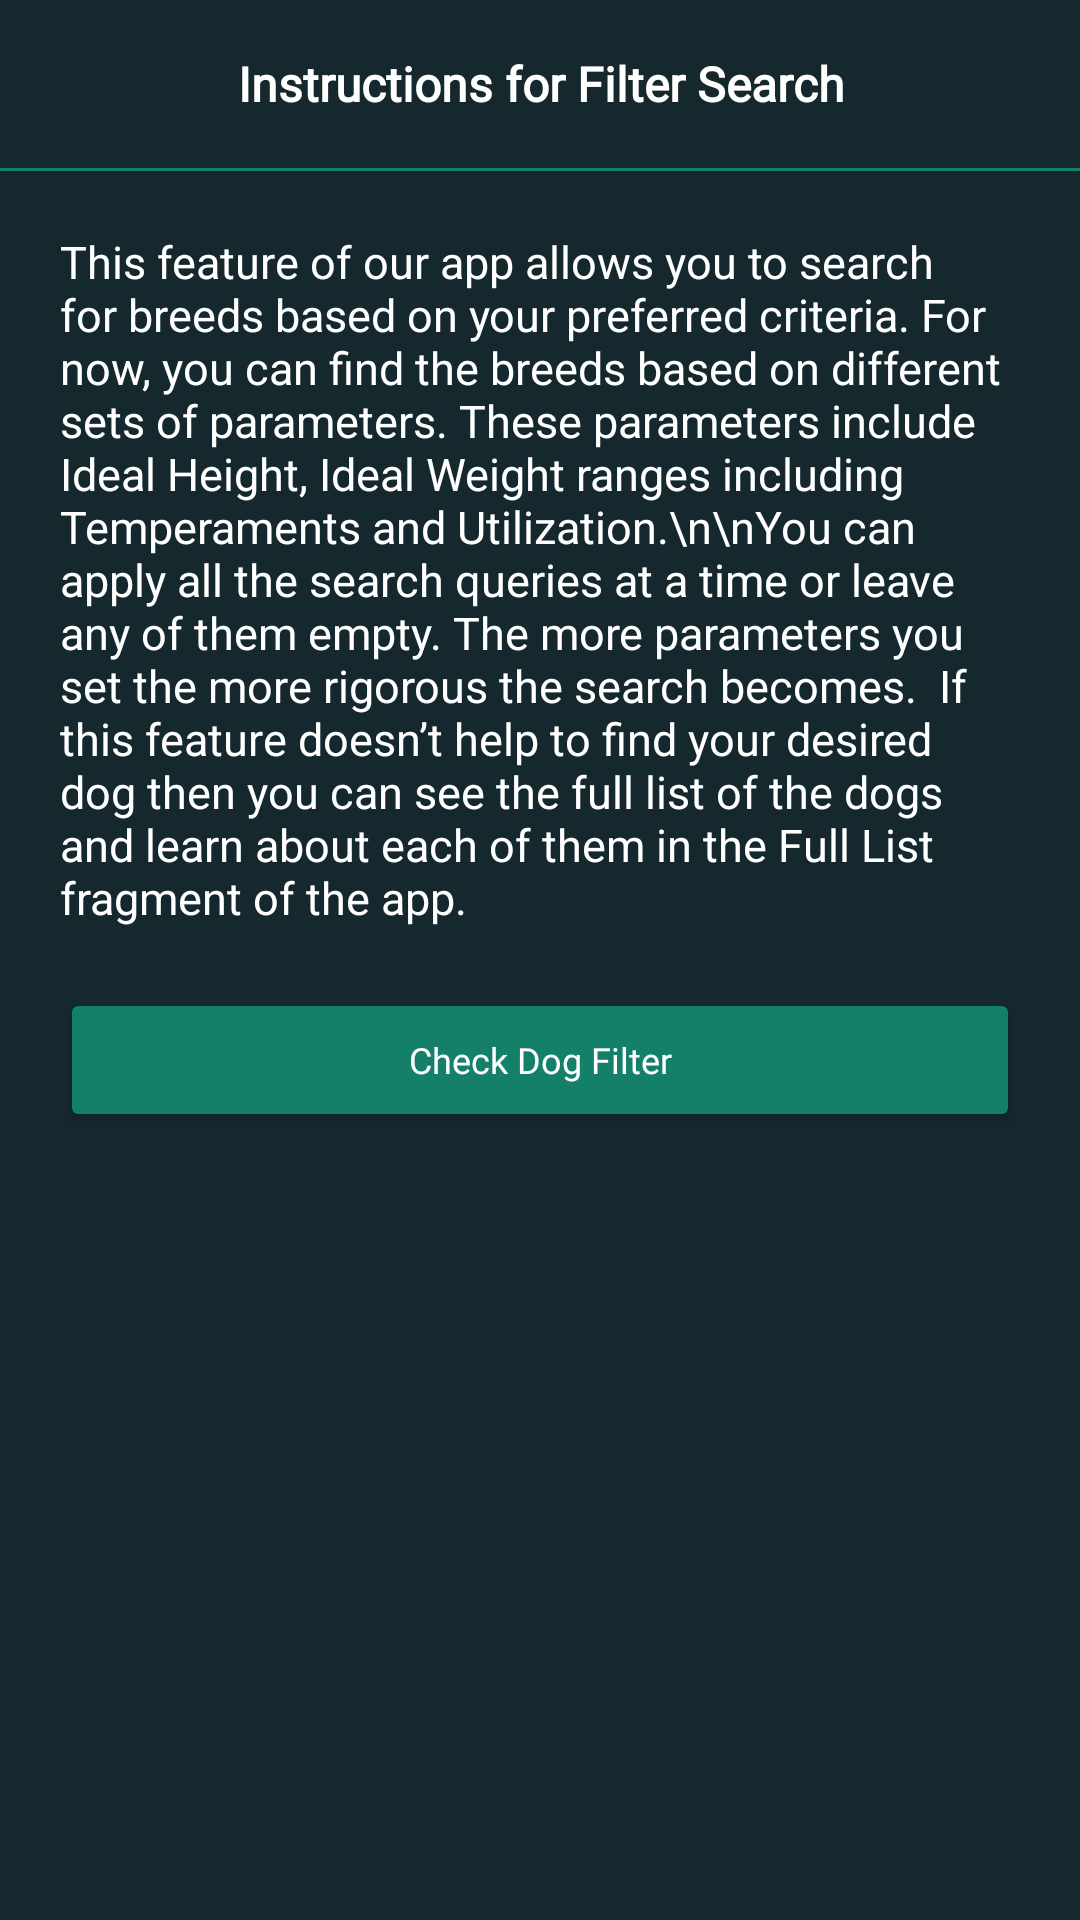

The Android layout XML behind this screen, and the referenced resources:
<!-- AndroidManifest.xml: application theme AppTheme -->
<!-- res/layout/fragment_breed_filter_info.xml -->
<?xml version="1.0" encoding="utf-8"?>
<FrameLayout xmlns:android="http://schemas.android.com/apk/res/android"
    xmlns:tools="http://schemas.android.com/tools"
    android:layout_width="match_parent"
    android:layout_height="match_parent"
    xmlns:app="http://schemas.android.com/apk/res-auto"
    android:background="#15282E"
    tools:context=".Fragments.BreedFilterInfoFragment">

    
    <androidx.constraintlayout.widget.ConstraintLayout
        android:layout_width="match_parent"
        android:layout_height="match_parent">
        <LinearLayout
            android:id="@+id/linear12"
            android:layout_width="match_parent"
            android:layout_height="wrap_content"
            app:layout_constraintEnd_toEndOf="parent"
            app:layout_constraintStart_toStartOf="parent"
            app:layout_constraintTop_toTopOf="parent"
            android:orientation="vertical">
            <Toolbar
                android:id="@+id/toolbarId"
                android:layout_width="match_parent"
                android:layout_height="wrap_content"
                android:layout_gravity="center"
                app:layout_constraintEnd_toEndOf="parent"
                app:layout_constraintStart_toStartOf="parent"
                app:layout_constraintTop_toTopOf="parent">

                <TextView
                    android:layout_width="wrap_content"
                    android:layout_height="wrap_content"
                    android:layout_gravity="center"
                    android:fontFamily="@font/lexenddeca"
                    android:gravity="center"
                    android:text="Instructions for Filter Search"
                    android:textColor="@color/white"
                    android:textSize="16dp"
                    android:textStyle="bold" />
            </Toolbar>
            <View
                android:layout_width="match_parent"
                android:layout_height="1dp"
                android:background="@color/textColorGreen"/>

        </LinearLayout>

        <ScrollView
            android:layout_width="match_parent"
            android:layout_height="wrap_content"
            app:layout_constraintEnd_toEndOf="parent"
            app:layout_constraintStart_toStartOf="parent"
            app:layout_constraintTop_toBottomOf="@+id/linear12">
            <LinearLayout
                android:layout_width="match_parent"
                android:layout_height="wrap_content"
                android:orientation="vertical"
                android:layout_margin="10dp">
                <TextView
                    android:layout_width="match_parent"
                    android:layout_height="wrap_content"
                    android:text="This feature of our app allows you to search for breeds based on your preferred criteria. For now, you can find the breeds based on different sets of parameters. These parameters include Ideal Height, Ideal Weight ranges including Temperaments and Utilization.\n\nYou can apply all the search queries at a time or leave any of them empty. The more parameters you set the more rigorous the search becomes.  If this feature doesn’t help to find your desired dog then you can see the full list of the dogs and learn about each of them in the Full List fragment of the app. "
                    android:textColor="@color/white"
                    android:layout_margin="10dp"
                    android:textSize="15dp"/>
                <Button
                    android:id="@+id/filterButton"
                    android:layout_width="match_parent"
                    android:layout_height="wrap_content"
                    android:layout_gravity="center"
                    android:gravity="center"
                    android:layout_margin="10dp"
                    android:text="Check Dog Filter"
                    android:textColor="@color/white"
                    android:backgroundTint="@color/textColorGreen"
                    android:textAllCaps="false"
                    android:fontFamily="@font/poppinsregular"
                    android:textSize="12sp"/>

            </LinearLayout>

        </ScrollView>

        


    </androidx.constraintlayout.widget.ConstraintLayout>

</FrameLayout>
<!-- resources referenced by this layout -->
<resources>
  <color name="textColorGreen">#14806A</color>
  <color name="white">#FFFFFFFF</color>
  <style name="AppTheme" parent="Theme.MaterialComponents.DayNight.DarkActionBar.Bridge">
          
          <item name="colorPrimary">@android:color/transparent</item>
          <item name="windowActionBarOverlay">true</item>
          <item name="android:windowTranslucentStatus">true</item>
          <item name="android:windowContentTransitions">true</item>
  
      </style>
</resources>
